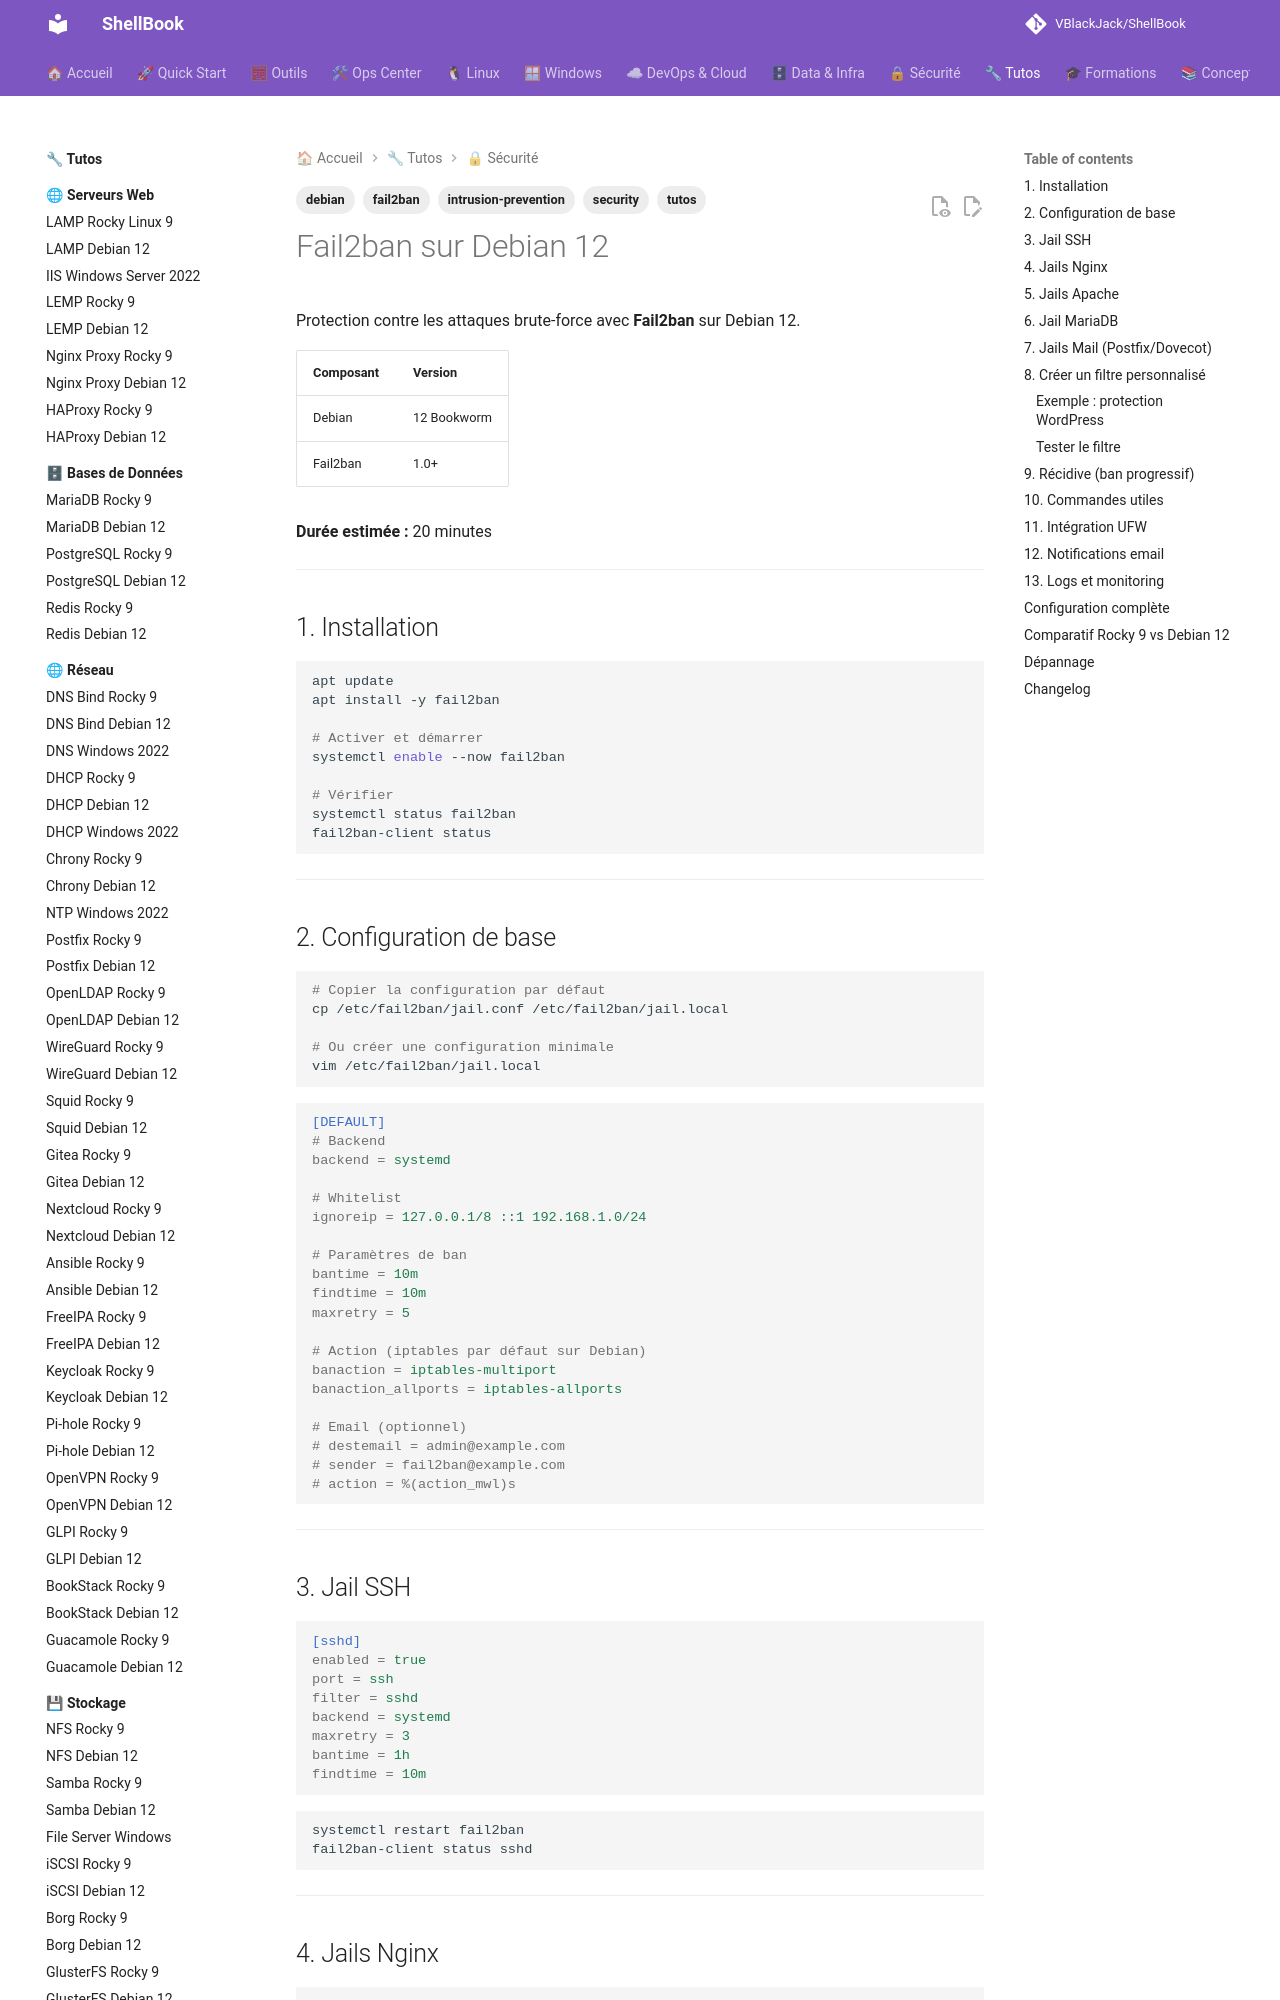

repository: VBlackJack/ShellBook · page: tutos/security/fail2ban-debian12/index.html · generator: mkdocs

---
tags:
  - tutos
  - security
  - fail2ban
  - intrusion-prevention
  - debian
---

# Fail2ban sur Debian 12

Protection contre les attaques brute-force avec **Fail2ban** sur Debian 12.

| Composant | Version |
|-----------|---------|
| Debian | 12 Bookworm |
| Fail2ban | 1.0+ |

**Durée estimée :** 20 minutes

---

## 1. Installation

```bash
apt update
apt install -y fail2ban

# Activer et démarrer
systemctl enable --now fail2ban

# Vérifier
systemctl status fail2ban
fail2ban-client status
```

---

## 2. Configuration de base

```bash
# Copier la configuration par défaut
cp /etc/fail2ban/jail.conf /etc/fail2ban/jail.local

# Ou créer une configuration minimale
vim /etc/fail2ban/jail.local
```

```ini
[DEFAULT]
# Backend
backend = systemd

# Whitelist
ignoreip = 127.0.0.1/8 ::1 192.168.1.0/24

# Paramètres de ban
bantime = 10m
findtime = 10m
maxretry = 5

# Action (iptables par défaut sur Debian)
banaction = iptables-multiport
banaction_allports = iptables-allports

# Email (optionnel)
# destemail = admin@example.com
# sender = fail2ban@example.com
# action = %(action_mwl)s
```

---

## 3. Jail SSH

```ini
[sshd]
enabled = true
port = ssh
filter = sshd
backend = systemd
maxretry = 3
bantime = 1h
findtime = 10m
```

```bash
systemctl restart fail2ban
fail2ban-client status sshd
```

---
